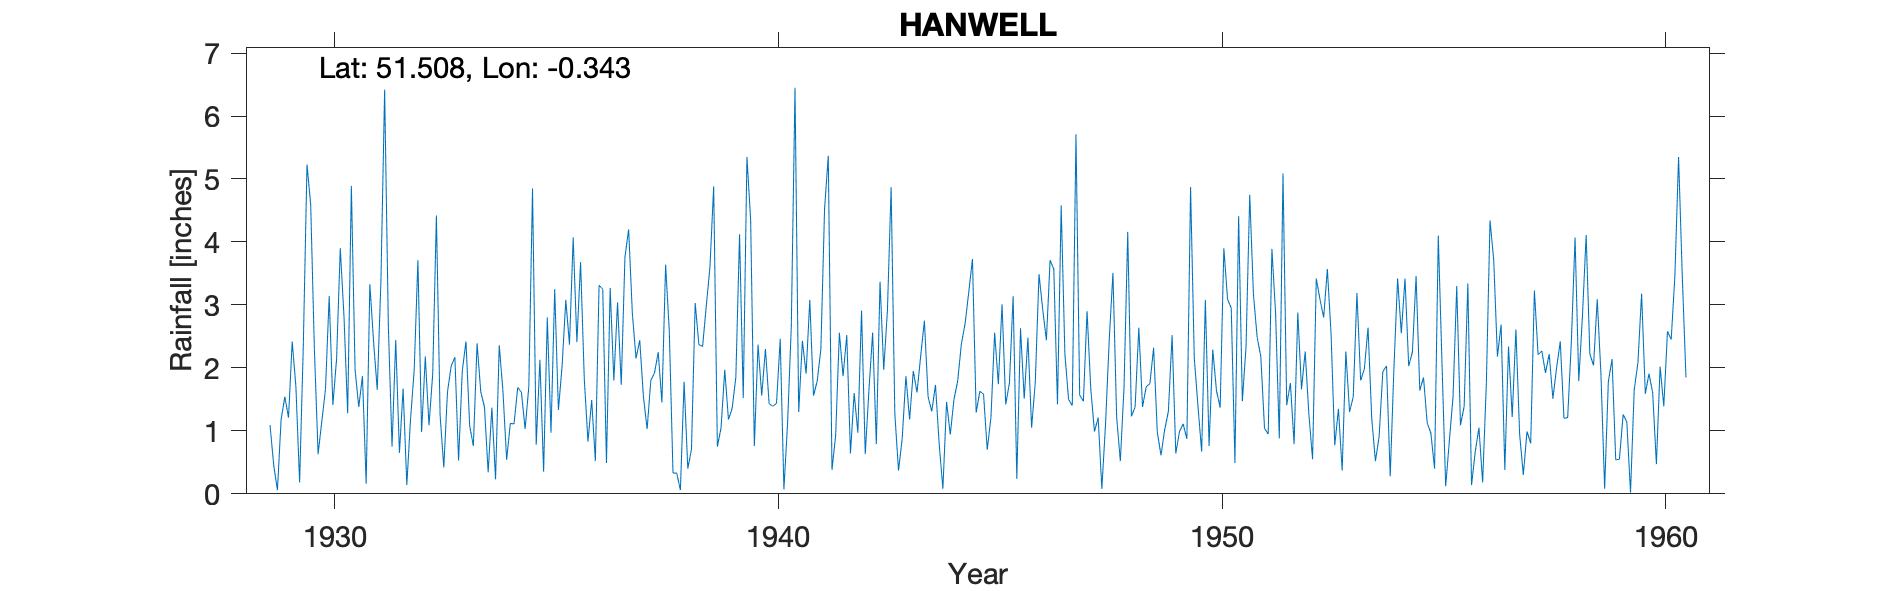

The table this chart was drawn from, first rows:
HANWELL, , , , , , , , , , , , , , , , , , , , , , , 
Grid ref, TQ151801, Long, -0.3429, Lat, 51.51, Elevation, 36, ft., , , , , , , , , , , , , , , 
Station no, 843, , , , , , , , , , , , , , , , , , , , , , 
, 1920, 1921, 1922, 1923, 1924, 1925, 1926, 1927, 1928, 1929, 1930, 1931, 1932, 1933, 1934, 1935, 1936, 1937, 1938, 1939, 1940, 1941, 1942
January, , , , , , , , , , 1.09, 2.29, 1.38, 1.67, 1.62, 1.37, 0.78, 3.68, 3.76, 2.58, 4.88, 2.37, 2.43, 2.52
February, , , , , , , , , , 0.45, 0.63, 1.87, 0.14, 2.03, 0.23, 2.13, 1.83, 4.2, 0.33, 0.75, 1.56, 1.91, 0.64
March, , , , , , , , , , 0.06, 1.15, 0.16, 1.18, 2.17, 2.36, 0.35, 0.83, 2.87, 0.33, 1.05, 2.3, 3.08, 1.6
April, , , , , , , , , , 1.18, 1.66, 3.33, 1.97, 0.53, 1.63, 2.8, 1.49, 2.15, 0.06, 1.97, 1.43, 1.56, 0.97
May, , , , , , , , , , 1.54, 3.14, 2.42, 3.71, 1.95, 0.54, 0.97, 0.52, 2.44, 1.78, 1.18, 1.39, 1.79, 2.91
June, , , , , , , , , , 1.21, 1.41, 1.65, 0.98, 2.42, 1.12, 3.25, 3.31, 1.54, 0.4, 1.36, 1.44, 2.3, 0.63
July, , , , , , , , , , 2.42, 2.14, 3.39, 2.18, 1.08, 1.11, 1.33, 3.25, 1.03, 0.71, 1.85, 2.46, 4.53, 1.65
August, , , , , , , , , , 1.7, 3.9, 6.42, 1.09, 0.76, 1.69, 2.03, 0.49, 1.8, 3.03, 4.12, 0.07, 5.37, 2.56
September, , , , , , , , , , 0.18, 2.82, 2.67, 1.9, 2.39, 1.61, 3.08, 3.27, 1.92, 2.37, 1.52, 1.13, 0.38, 0.79
October, , , , , , , , , , 2.36, 1.28, 0.75, 4.42, 1.62, 1.03, 2.37, 1.8, 2.25, 2.34, 5.35, 2.66, 0.93, 3.37
November, , , , , , , , , , 5.23, 4.89, 2.44, 1.25, 1.38, 1.7, 4.07, 3.04, 1.45, 2.98, 4.35, 6.45, 2.56, 1.97
December, , , , , , , , , , 4.59, 1.97, 0.65, 0.42, 0.34, 4.85, 2.41, 1.73, 3.64, 3.61, 0.76, 1.3, 1.87, 2.91
Total, , , , , , , , , , 22.01, 27.28, 27.13, 20.91, 18.29, 19.24, 25.57, 25.24, 29.05, 20.52, 29.14, 24.56, 28.71, 22.52
NOTES, , , , , , , , , , , , , , , , , , , , , , , 
NGR is from 1950s record sheet and is a …, , , , , , , , , , , , , , , , , , , , , , , 
Jan 1940 reading adjusted for snow and h…, , , , , , , , , , , , , , , , , , , , , , , 
